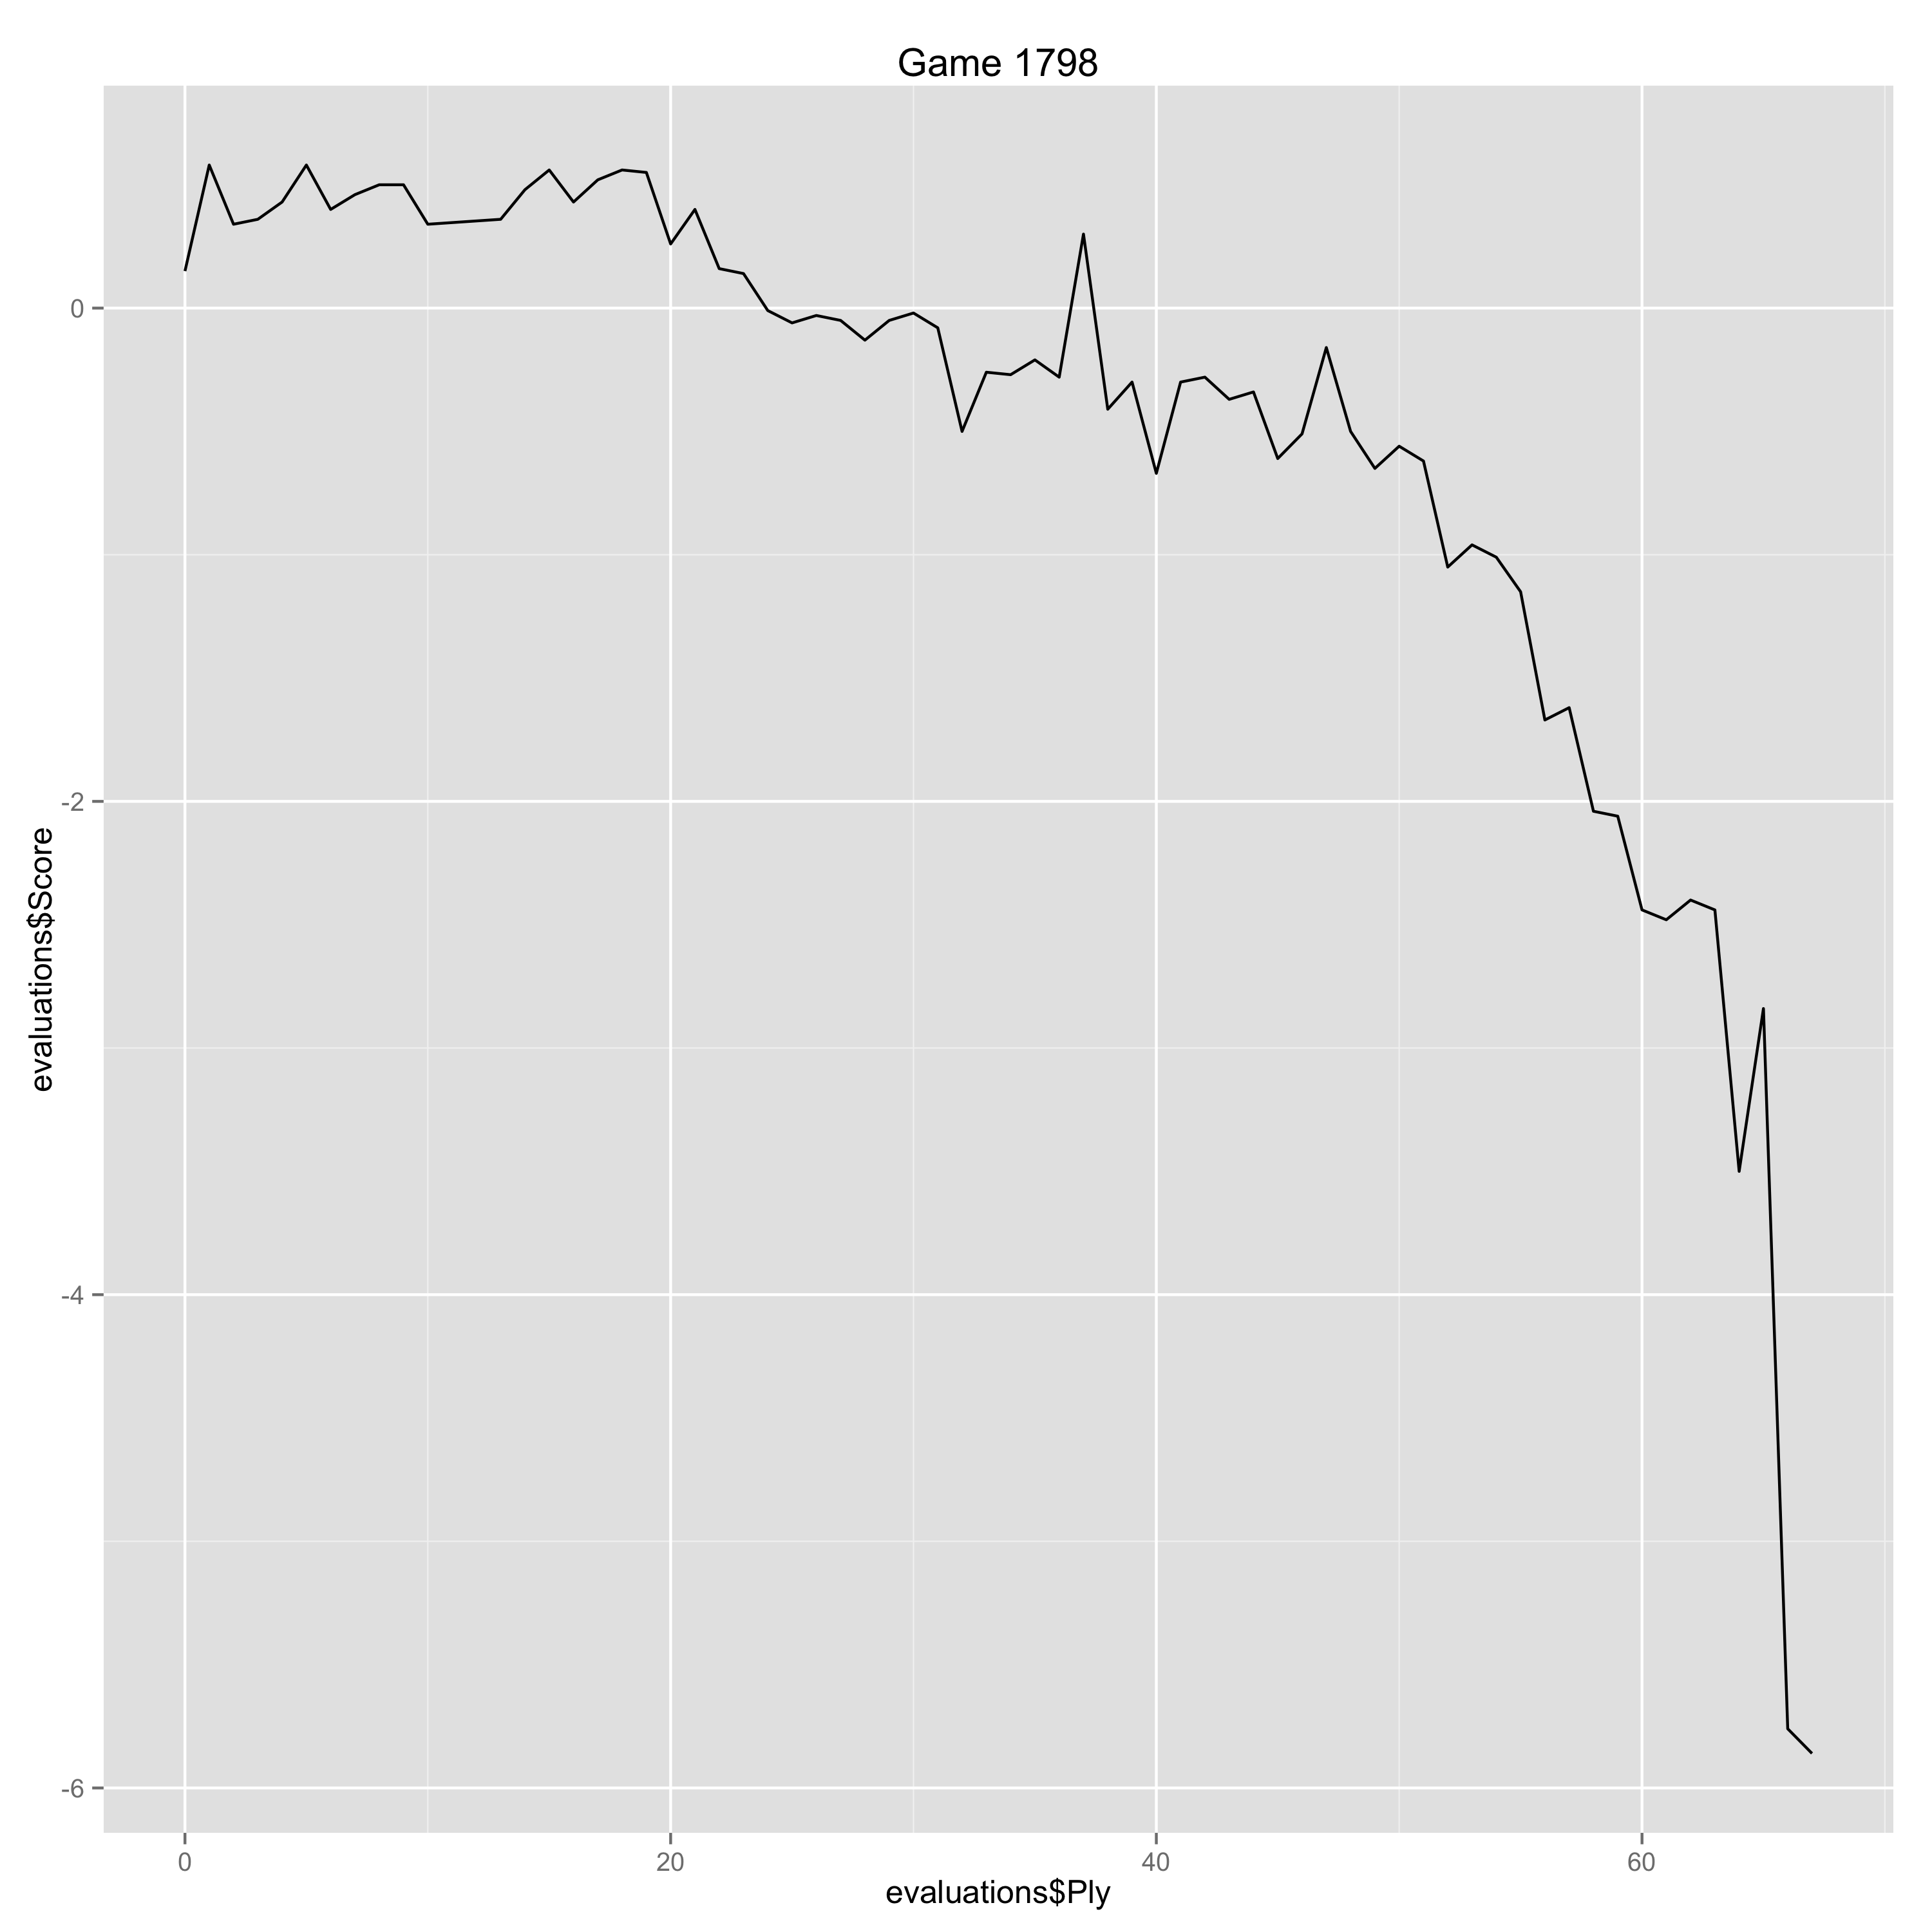

The table this chart was drawn from, first rows:
Ply, Move, White, Black, Score, Eval, Comment
0, [1], d4, , 0.15, 0.15, 
1, [1], , f5, 0.58, -0.43, 
2, [2], g3, , 0.34, -0.24, 
3, [2], , Nf6, 0.36, -0.02, 
4, [3], Bg2, , 0.43, 0.07, 
5, [3], , g6, 0.58, -0.15, 
6, [4], Nf3, , 0.4, -0.18, 
7, [4], , d6, 0.46, -0.06, 
8, [5], O-O, , 0.5, 0.04, 
9, [5], , Bg7, 0.5, 0.0, 
10, [6], c4, , 0.34, -0.16, 
13, [7], , O-O, 0.36, -0.02, 
14, [8], b3, , 0.48, 0.12, 
15, [8], , Qa5, 0.56, -0.08, 
16, [9], Qd2, , 0.43, -0.13, 
17, [9], , e5, 0.52, -0.09, 
18, [10], Rd1, , 0.56, 0.04, 
19, [10], , Re8, 0.55, 0.01, 
20, [11], a4, , 0.26, -0.29, 
21, [11], , Qc7, 0.4, -0.14, 
22, [12], dxe5, , 0.16, -0.24, 
23, [12], , dxe5, 0.14, 0.02, 
24, [13], Ba3, , -0.01, -0.15, 
25, [13], , e4, -0.06, 0.05, 
26, [14], Bd6, , -0.03, 0.03, 
27, [14], , Qd8, -0.05, 0.02, 
28, [15], Ne5, , -0.13, -0.08, 
29, [15], , Nbd7, -0.05, -0.08, 
30, [16], Nxd7, , -0.02, 0.03, 
31, [16], , Qxd7, -0.08, 0.06, 
32, [17], c5, , -0.5, -0.42, 
33, [17], , e3, -0.26, -0.24, 
34, [18], fxe3, , -0.27, -0.01, 
35, [18], , a5, -0.21, -0.06, 
36, [19], Rab1, , -0.28, -0.07, 
37, [19], , Qe6, 0.3, -0.58, 
38, [20], Bf4, , -0.41, -0.71, 
39, [20], , Bf8, -0.3, -0.11, 
40, [21], Bd6, , -0.67, -0.37, 
41, [21], , Bf8, -0.3, -0.37, 
42, [22], Qd4, , -0.28, 0.02, 
43, [22], , Bg7, -0.37, 0.09, 
44, [23], Qc4, , -0.34, 0.03, 
45, [23], , Qxc4, -0.61, 0.27, 
46, [24], bxc4, , -0.51, 0.1, 
47, [24], , Bf8, -0.16, -0.35, 
48, [25], Bd6, , -0.5, -0.34, 
49, [25], , Rxe3, -0.65, 0.15, 
50, [26], Rd3, , -0.56, 0.09, 
51, [26], , Re8, -0.62, 0.06, 
52, [27], Bf3, , -1.05, -0.43, 
53, [27], , Nd7, -0.96, -0.09, 
54, [28], Bxf8, , -1.01, -0.05, 
55, [28], , Kxf8, -1.15, 0.14, 
56, [29], Kf2, , -1.67, -0.52, 
57, [29], , Nxc5, -1.62, -0.05, 
58, [30], Rdd1, , -2.04, -0.42, 
59, [30], , Be6, -2.06, 0.02, 
60, [31], Ke3, , -2.44, -0.38, 
61, [31], , Rad8, -2.48, 0.04, 
... 6 more rows
